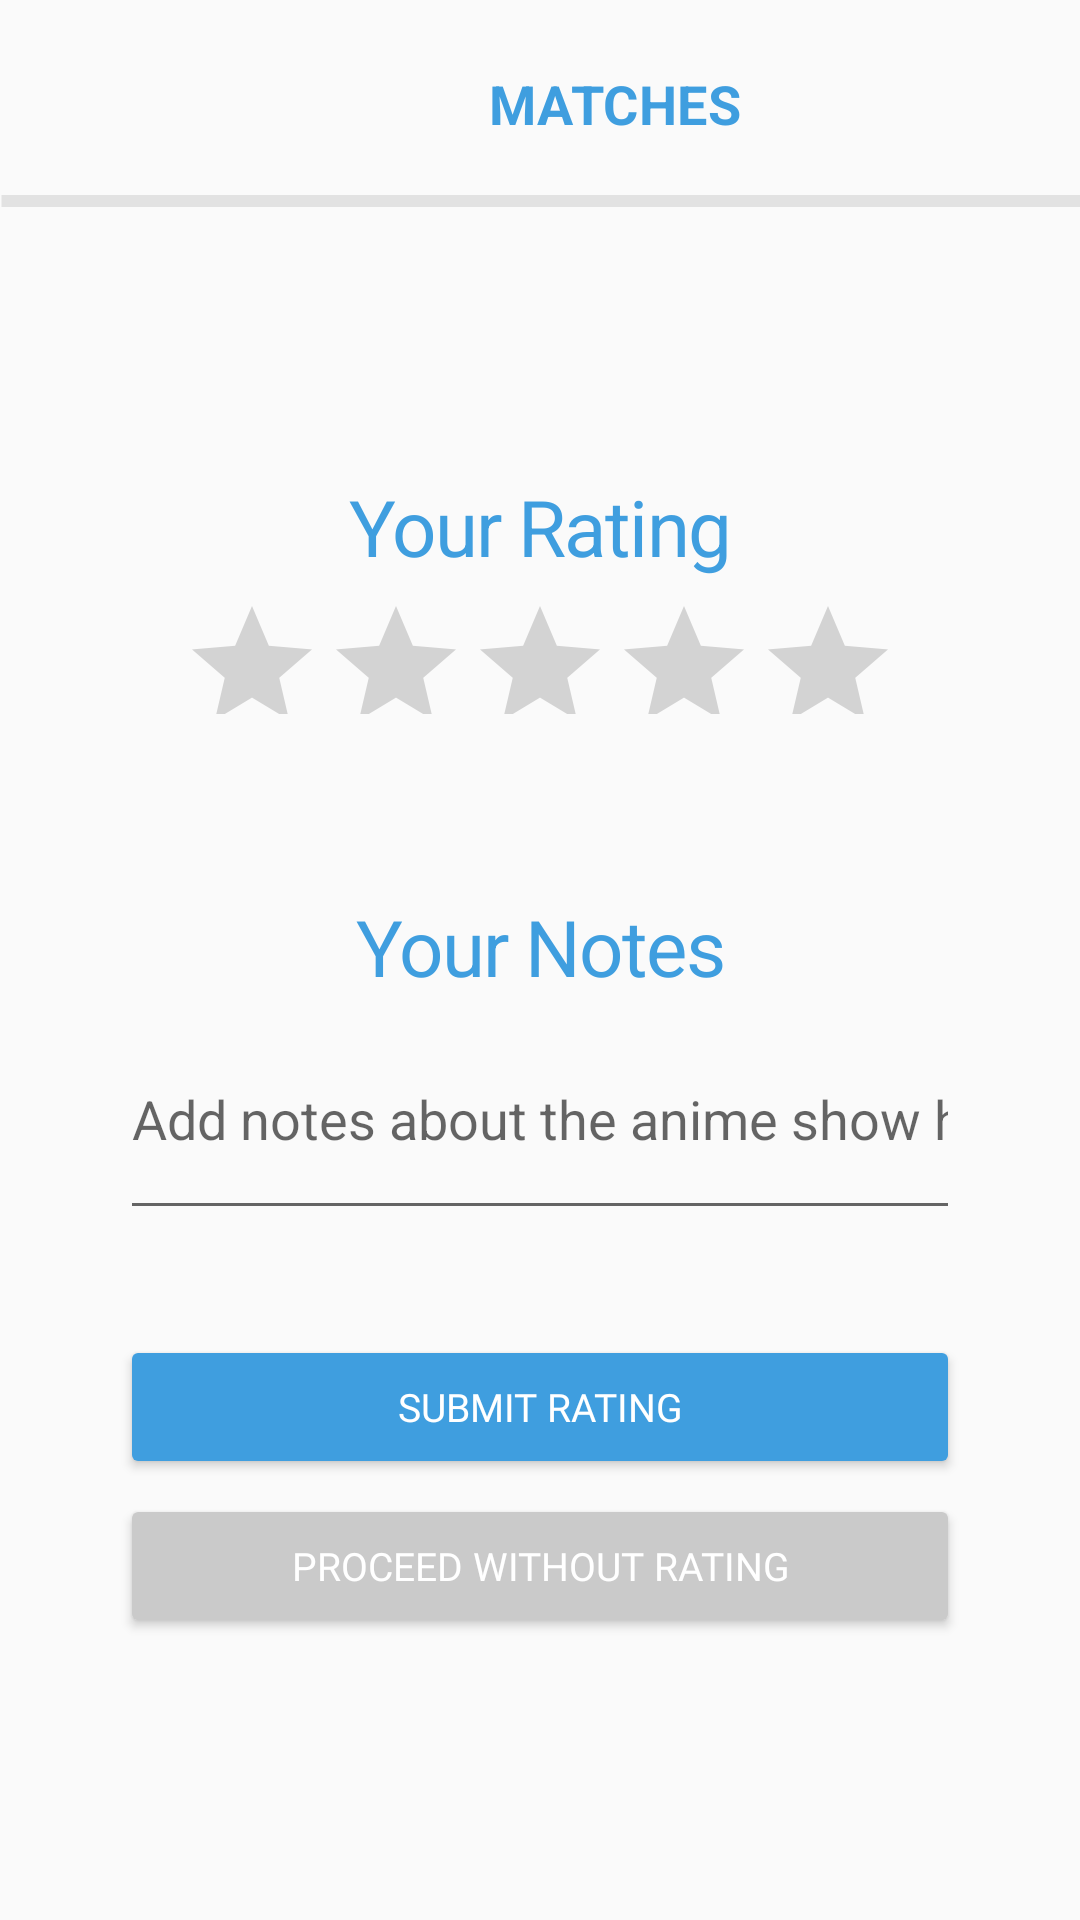

Write the Android layout XML for this screen, with the resource values it uses.
<!-- AndroidManifest.xml: application theme Theme.AppCompat.Light.NoActionBar -->
<!-- res/layout/activity_ratings.xml -->
<?xml version="1.0" encoding="utf-8"?>
<androidx.constraintlayout.widget.ConstraintLayout xmlns:android="http://schemas.android.com/apk/res/android"
    xmlns:app="http://schemas.android.com/apk/res-auto"
    xmlns:tools="http://schemas.android.com/tools"
    android:id="@+id/ratings_Container"
    android:layout_width="wrap_content"
    android:layout_height="match_parent">

    <androidx.constraintlayout.widget.ConstraintLayout
        android:id="@+id/ratings_title_bar"
        android:layout_width="410dp"
        android:layout_height="69dp"
        app:layout_constraintStart_toStartOf="parent"
        app:layout_constraintTop_toTopOf="parent">


        <TextView
            android:id="@+id/ratingsHeadingTv"
            android:layout_width="wrap_content"
            android:layout_height="wrap_content"
            android:gravity="center_horizontal|center_vertical"
            android:lineSpacingExtra="7sp"
            android:text="Matches"
            android:textAllCaps="true"
            android:textAppearance="@style/activity_heading_style"
            android:textStyle="bold"
            app:layout_constraintBottom_toBottomOf="parent"
            app:layout_constraintLeft_toLeftOf="parent"
            app:layout_constraintRight_toRightOf="parent"
            app:layout_constraintTop_toTopOf="parent" />

        <ImageView
            android:id="@+id/ratings_line_4"
            android:layout_width="0dp"
            android:layout_height="4dp"
            android:scaleType="fitXY"
            app:layout_constraintBottom_toBottomOf="parent"
            app:layout_constraintEnd_toEndOf="parent"
            app:layout_constraintHorizontal_bias="0.0"
            app:layout_constraintStart_toStartOf="parent"
            app:srcCompat="@drawable/line_4" />


    </androidx.constraintlayout.widget.ConstraintLayout>


    <androidx.constraintlayout.widget.ConstraintLayout
        android:id="@+id/ratings_body_layout"
        android:layout_width="0dp"
        android:layout_height="0dp"
        app:layout_constraintBottom_toBottomOf="parent"
        app:layout_constraintEnd_toEndOf="parent"
        app:layout_constraintStart_toStartOf="parent"
        app:layout_constraintTop_toBottomOf="@id/ratings_title_bar">

        <LinearLayout
            android:layout_width="0dp"
            android:layout_height="wrap_content"
            android:orientation="vertical"
            app:layout_constraintBottom_toBottomOf="parent"
            app:layout_constraintLeft_toLeftOf="parent"
            app:layout_constraintRight_toRightOf="parent"
            app:layout_constraintTop_toTopOf="parent">

            <TextView
                android:id="@+id/ratings_bodyTv"
                android:layout_width="match_parent"
                android:layout_height="wrap_content"
                android:gravity="center"
                android:text="Your Rating"
                android:textAppearance="@style/ratings_style" />

            <RatingBar
                android:id="@+id/ratingBar"
                android:layout_width="wrap_content"
                android:layout_height="wrap_content"
                android:layout_gravity="center_horizontal"
                android:layout_marginTop="5dp"
                android:layout_marginBottom="10dp"
                android:maxHeight="40dp"
                android:minHeight="40dp"
                android:numStars="5"
                android:progressTint="#e8b21e"
                android:rating="0" />

            <TextView
                android:id="@+id/ratings_bodyTv2"
                android:layout_width="match_parent"
                android:layout_height="wrap_content"
                android:layout_marginTop="50dp"
                android:gravity="center"
                android:text="Your Notes"
                android:textAppearance="@style/ratings_style" />

            <EditText
                android:id="@+id/ratings_notesEt"
                android:layout_width="match_parent"
                android:layout_height="77dp"
                android:layout_marginStart="40dp"
                android:layout_marginEnd="40dp"
                android:layout_marginBottom="30dp"
                android:ems="10"
                android:hint="Add notes about the anime show here."
                android:inputType="text" />

            <Button
                android:id="@+id/submitRatingBtn"
                android:layout_width="match_parent"
                android:layout_height="wrap_content"
                android:layout_marginStart="40dp"
                android:layout_marginTop="5dp"
                android:layout_marginEnd="40dp"
                android:layout_marginBottom="5dp"
                android:backgroundTint="@color/blue_100"
                android:fontFamily="@font/roboto_medium"
                android:text="Submit rating"
                android:textColor="#FFFFFF"
                android:textSize="13sp" />

            <Button
                android:id="@+id/noRatingBtn"
                android:layout_width="match_parent"
                android:layout_height="wrap_content"
                android:layout_marginStart="40dp"
                android:layout_marginEnd="40dp"
                android:layout_marginBottom="5dp"
                android:backgroundTint="@color/light_brown_100"
                android:fontFamily="@font/roboto_medium"
                android:text="Proceed without rating"
                android:textColor="#FFFFFF"
                android:textSize="13sp" />
        </LinearLayout>
    </androidx.constraintlayout.widget.ConstraintLayout>

</androidx.constraintlayout.widget.ConstraintLayout>
<!-- resources referenced by this layout -->
<resources>
  <color name="blue_100">#3F9EDF</color>
  <color name="light_brown_100">#CACACA</color>
  <!-- drawable line_4 (drawable) -->
  <?xml version="1.0" encoding="utf-8"?>
  <vector
      xmlns:android="http://schemas.android.com/apk/res/android"
      xmlns:aapt="http://schemas.android.com/aapt"
      android:width="415dp"
      android:height="4dp"
      android:viewportWidth="415"
      android:viewportHeight="1"
      >
  
      <group>
  
          <clip-path
              android:pathData="M0.5 0.5H414.501H0.5Z"
              />
  
      </group>
  
      <path
          android:pathData="M0.5 0.5H414.501H0.5Z"
          android:strokeWidth="1"
          android:strokeColor="#E2E2E2"
          />
  
  </vector>
  <style name="activity_heading_style">
  
          <item name="android:textSize">
              18sp
          </item>
  
          <item name="android:letterSpacing">
              0.01
          </item>
  
          <item name="android:textColor">
              #3F9EDF
          </item>
  
      </style>
  <style name="ratings_style">
  
      <item name="android:textSize">26sp </item>
  
      <item name="android:letterSpacing"> -0.02 </item>
  
      <item name="android:textColor">#3F9EDF </item>
  
  </style>
  
  
      -
</resources>
